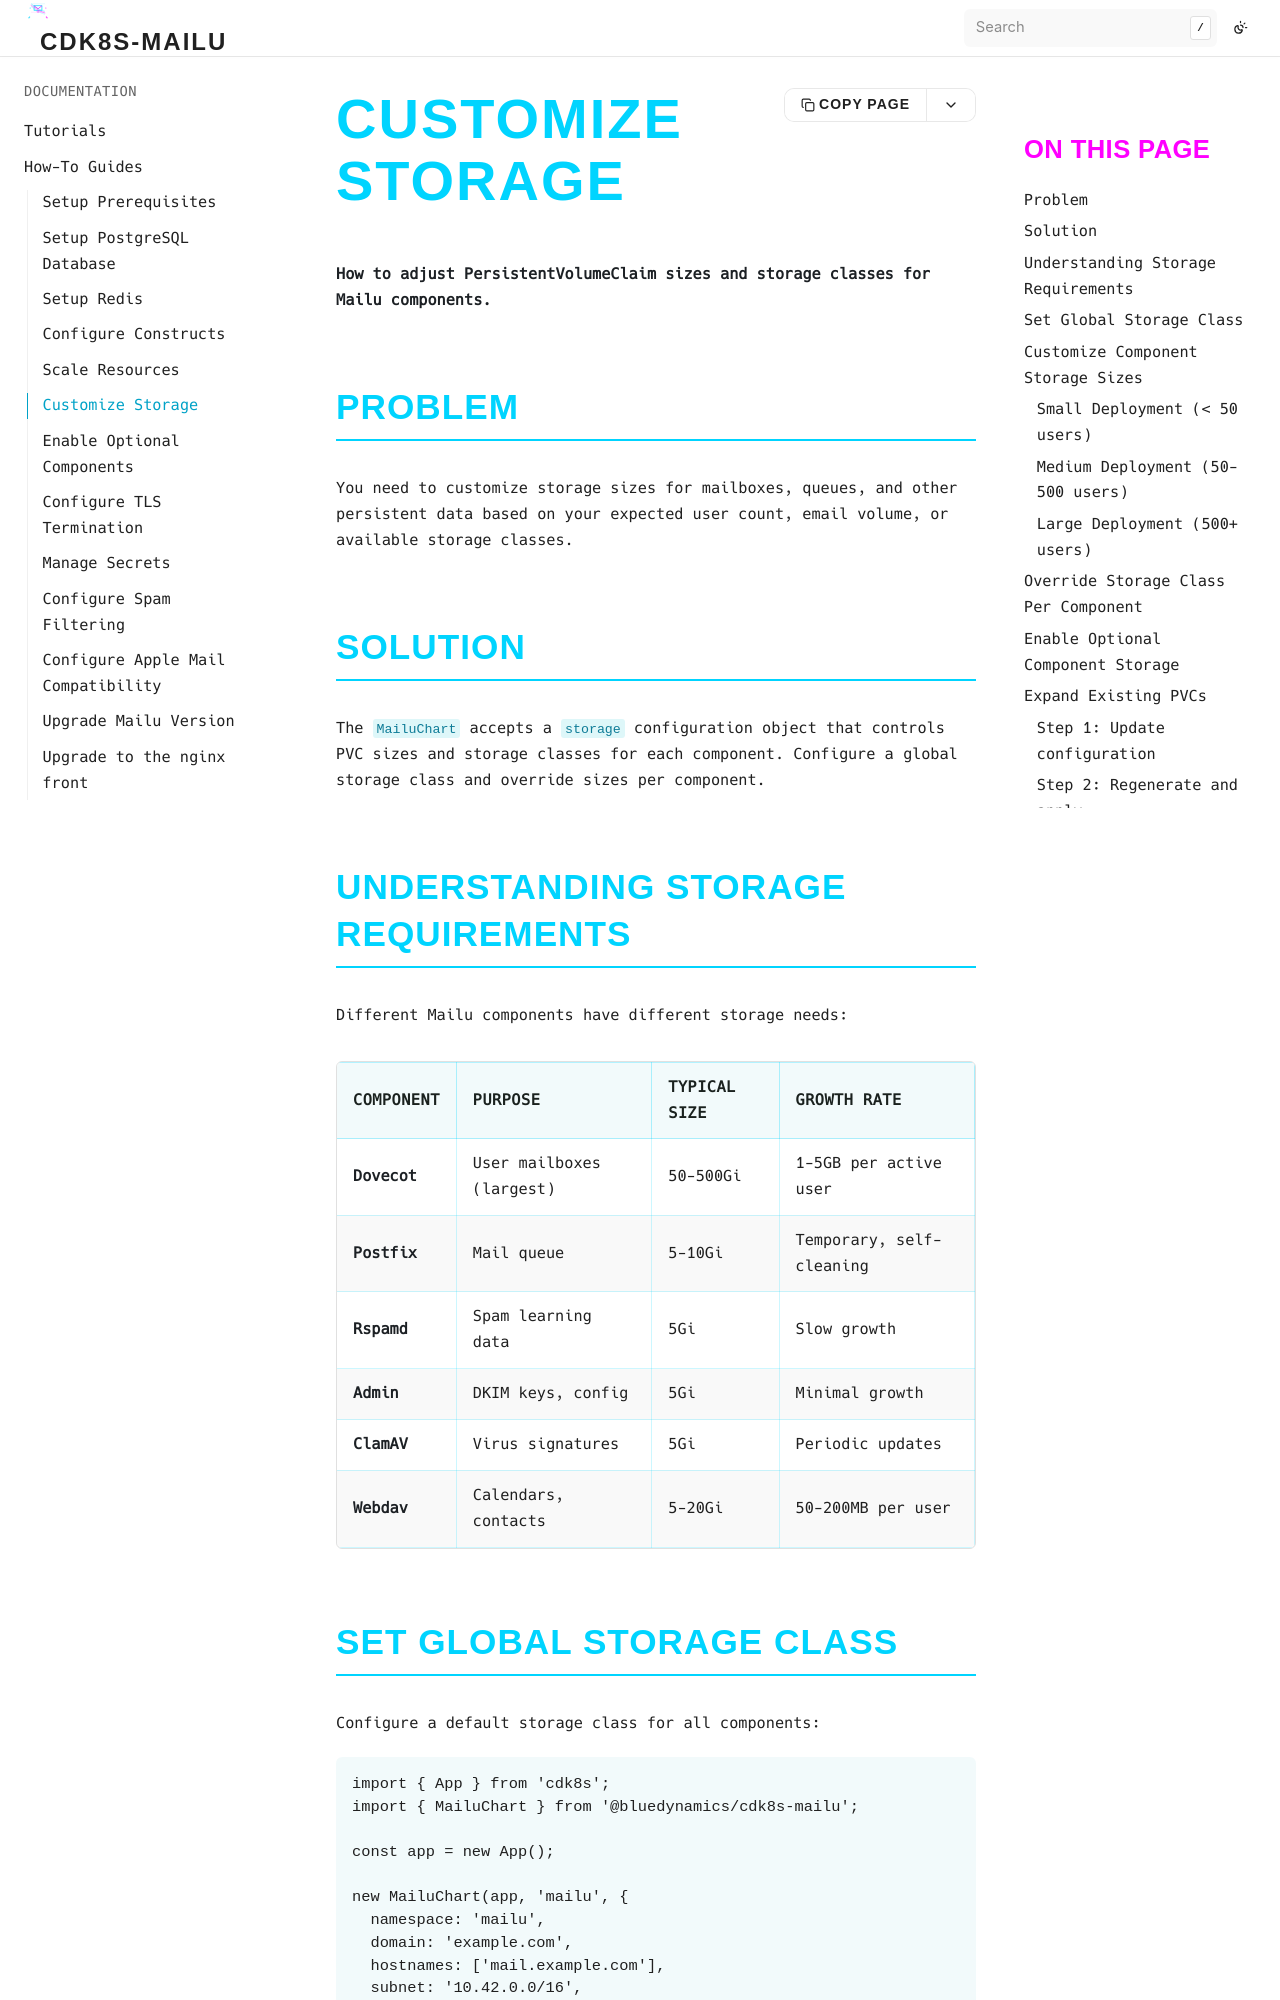

repository: bluedynamics/cdk8s-mailu · page: how-to/customize-storage.html · generator: sphinx

# Customize Storage

**How to adjust PersistentVolumeClaim sizes and storage classes for Mailu components.**

## Problem

You need to customize storage sizes for mailboxes, queues, and other persistent data based on your expected user count, email volume, or available storage classes.

## Solution

The `MailuChart` accepts a `storage` configuration object that controls PVC sizes and storage classes for each component. Configure a global storage class and override sizes per component.

## Understanding Storage Requirements

Different Mailu components have different storage needs:

| Component | Purpose | Typical Size | Growth Rate |
|-----------|---------|--------------|-------------|
| **Dovecot** | User mailboxes (largest) | 50-500Gi | 1-5GB per active user |
| **Postfix** | Mail queue | 5-10Gi | Temporary, self-cleaning |
| **Rspamd** | Spam learning data | 5Gi | Slow growth |
| **Admin** | DKIM keys, config | 5Gi | Minimal growth |
| **ClamAV** | Virus signatures | 5Gi | Periodic updates |
| **Webdav** | Calendars, contacts | 5-20Gi | 50-200MB per user |
